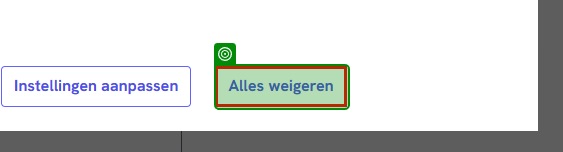
Task: Hi there and welcome to the Ciphix RPA case! In this brief, we will present
you with a short RPA use case, after which you will build a small robot in
UiPath of your own to solve the case. Be as creative as you want with this!
As with most RPA cases, there is not just one solution or one correct way to
go about this case. That being said, let’s dive in!
Workflow: Main

Step 1: check the push button 'Alles weigeren' in window 'Postcode zoeken | PostNL - Personal - Microsoft Edge' (msedge.exe)

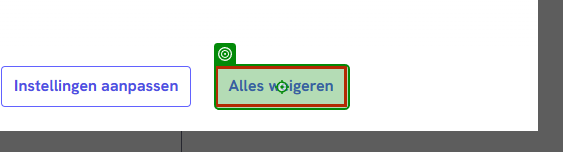
Step 2: click on the push button 'Alles weigeren' in window 'Postcode zoeken | PostNL' (msedge.exe)

Step 3: type "StreetName" into the text box in window 'Postcode zoeken | PostNL' (msedge.exe) (no picture)

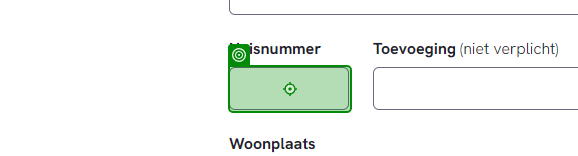
Step 4: type "HouseNumber" into the text box in window 'Postcode zoeken | PostNL' (msedge.exe)
